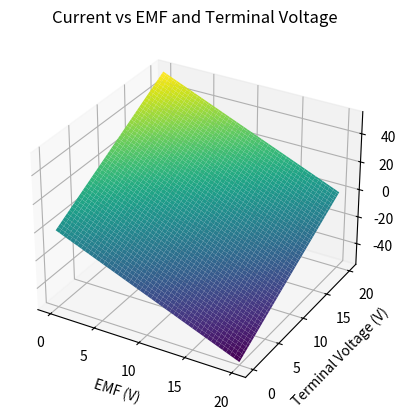

The script that saved this image:
import numpy as np
import pandas as pd
import matplotlib.pyplot as plt
from mpl_toolkits.mplot3d import Axes3D
import sympy as sp

# Given data
emf = 12.0  # V
terminal_voltage = 15.0  # V
current = 8.00  # A

# Calculate internal resistance (R)
R = (emf - terminal_voltage) / current

# Display the internal resistance
print(f"Internal Resistance (R): {R:.2f} ohms")

# Visualize the problem in 3D
# Create a grid of values for emf and terminal voltage
emf_values = np.linspace(0, 20, 100)
terminal_voltage_values = np.linspace(0, 20, 100)
emf_values, terminal_voltage_values = np.meshgrid(emf_values, terminal_voltage_values)

# Calculate internal resistance for each combination of emf and terminal voltage
current_values = (emf_values - terminal_voltage_values) / R

# Create a 3D plot
fig = plt.figure()
ax = fig.add_subplot(111, projection='3d')
ax.plot_surface(emf_values, terminal_voltage_values, current_values, cmap='viridis')
ax.set_xlabel('EMF (V)')
ax.set_ylabel('Terminal Voltage (V)')
ax.set_zlabel('Current (A)')
ax.set_title('Current vs EMF and Terminal Voltage')

# Show the 3D plot
plt.show()
